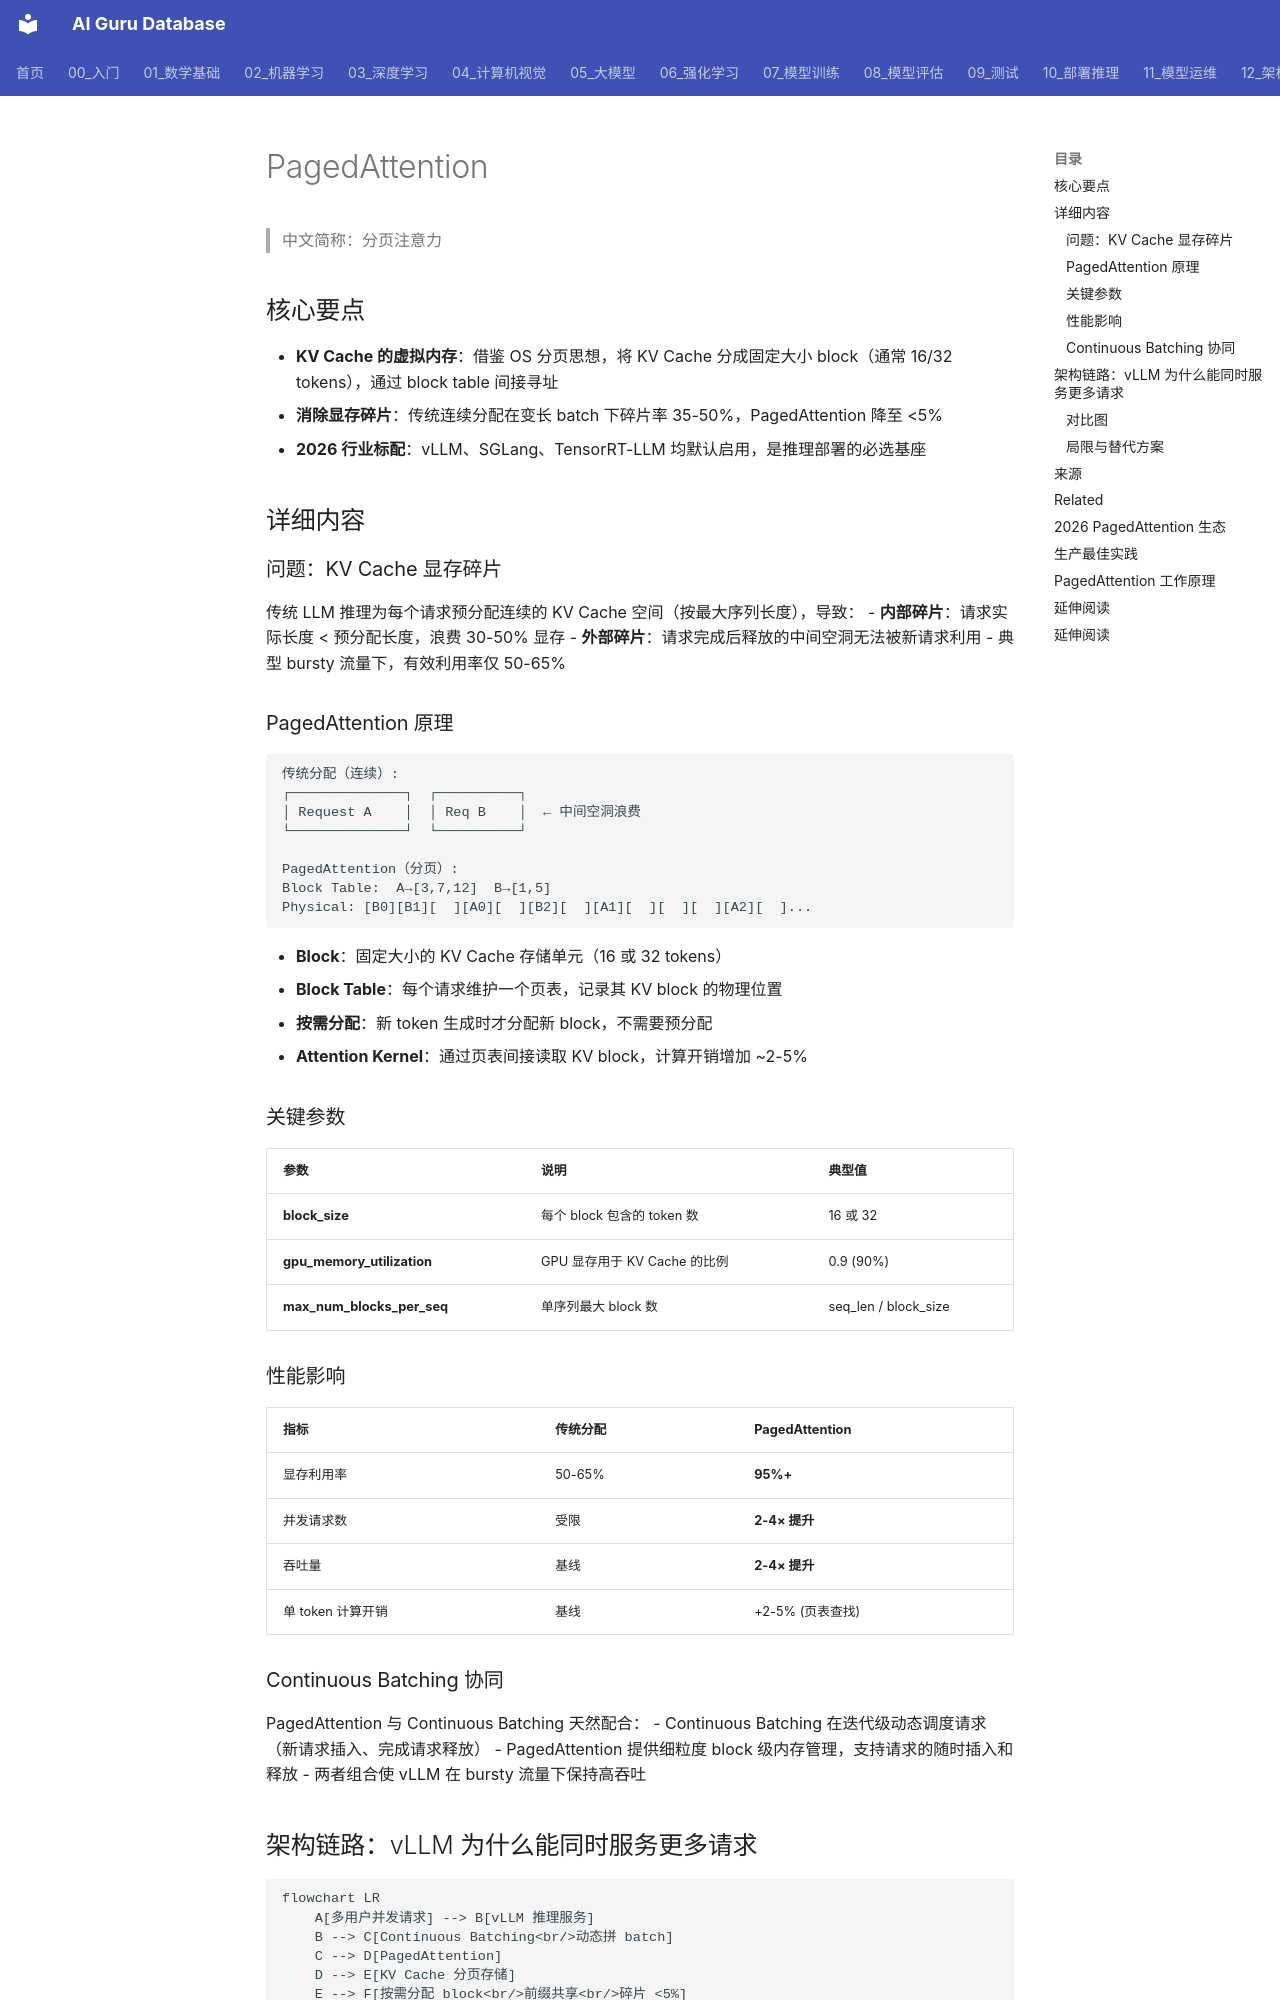

repository: ai-guru-global/ai-guru-database · page: 概念/LLM/paged-attention/index.html · generator: mkdocs

---
title: PagedAttention
category: -concepts
tags: [inference, kv-cache, memory-management, vllm, paged-attention]
relationships:
  - target: "概念/kv-cache"
    type: optimizes
  - target: "概念/model-deployment"
    type: enables
sources:
  - 12_架构基建/AI_Stack_Deep_Dive.md
  - 10_部署推理/02_推理引擎/vLLM_Deep_Dive.md
summary: PagedAttention 是 vLLM 提出的 KV Cache 内存管理技术，借鉴操作系统虚拟内存分页思想，将 KV Cache 分成固定大小 block 按需分配，消除显存碎片，将利用率从 50-65% 提升到 95%+。2026 年所有主流推理引擎均默认启用。
provenance:
  extracted: 0.9
  inferred: 0.05
  ambiguous: 0.05
base_confidence: 0.85
lifecycle: reviewed
lifecycle_changed: 2026-07-21
tier: core
created: 2026-06-03 00:00:00+00:00
updated: 2026-07-21 00:00:00+00:00
aliases:
  - "Paged Attention"
  - "paged attention"

name_zh: "分页注意力"
---
# PagedAttention

> 中文简称：分页注意力

## 核心要点

- **KV Cache 的虚拟内存**：借鉴 OS 分页思想，将 KV Cache 分成固定大小 block（通常 16/32 tokens），通过 block table 间接寻址
- **消除显存碎片**：传统连续分配在变长 batch 下碎片率 35-50%，PagedAttention 降至 <5%
- **2026 行业标配**：vLLM、SGLang、TensorRT-LLM 均默认启用，是推理部署的必选基座

## 详细内容

### 问题：KV Cache 显存碎片

传统 LLM 推理为每个请求预分配连续的 KV Cache 空间（按最大序列长度），导致：
- **内部碎片**：请求实际长度 < 预分配长度，浪费 30-50% 显存
- **外部碎片**：请求完成后释放的中间空洞无法被新请求利用
- 典型 bursty 流量下，有效利用率仅 50-65%

### PagedAttention 原理

```
传统分配（连续）:
┌──────────────┐  ┌──────────┐
│ Request A    │  │ Req B    │  ← 中间空洞浪费
└──────────────┘  └──────────┘

PagedAttention（分页）:
Block Table:  A→[3,7,12]  B→[1,5]
Physical: [B0][B1][  ][A0][  ][B2][  ][A1][  ][  ][  ][A2][  ]...
```

- **Block**：固定大小的 KV Cache 存储单元（16 或 32 tokens）
- **Block Table**：每个请求维护一个页表，记录其 KV block 的物理位置
- **按需分配**：新 token 生成时才分配新 block，不需要预分配
- **Attention Kernel**：通过页表间接读取 KV block，计算开销增加 ~2-5%

### 关键参数

| 参数 | 说明 | 典型值 |
|------|------|--------|
| **block_size** | 每个 block 包含的 token 数 | 16 或 32 |
| **gpu_memory_utilization** | GPU 显存用于 KV Cache 的比例 | 0.9 (90%) |
| **max_num_blocks_per_seq** | 单序列最大 block 数 | seq_len / block_size |

### 性能影响

| 指标 | 传统分配 | PagedAttention |
|------|---------|---------------|
| 显存利用率 | 50-65% | **95%+** |
| 并发请求数 | 受限 | **2-4× 提升** |
| 吞吐量 | 基线 | **2-4× 提升** |
| 单 token 计算开销 | 基线 | +2-5% (页表查找) |

### Continuous Batching 协同

PagedAttention 与 Continuous Batching 天然配合：
- Continuous Batching 在迭代级动态调度请求（新请求插入、完成请求释放）
- PagedAttention 提供细粒度 block 级内存管理，支持请求的随时插入和释放
- 两者组合使 vLLM 在 bursty 流量下保持高吞吐
